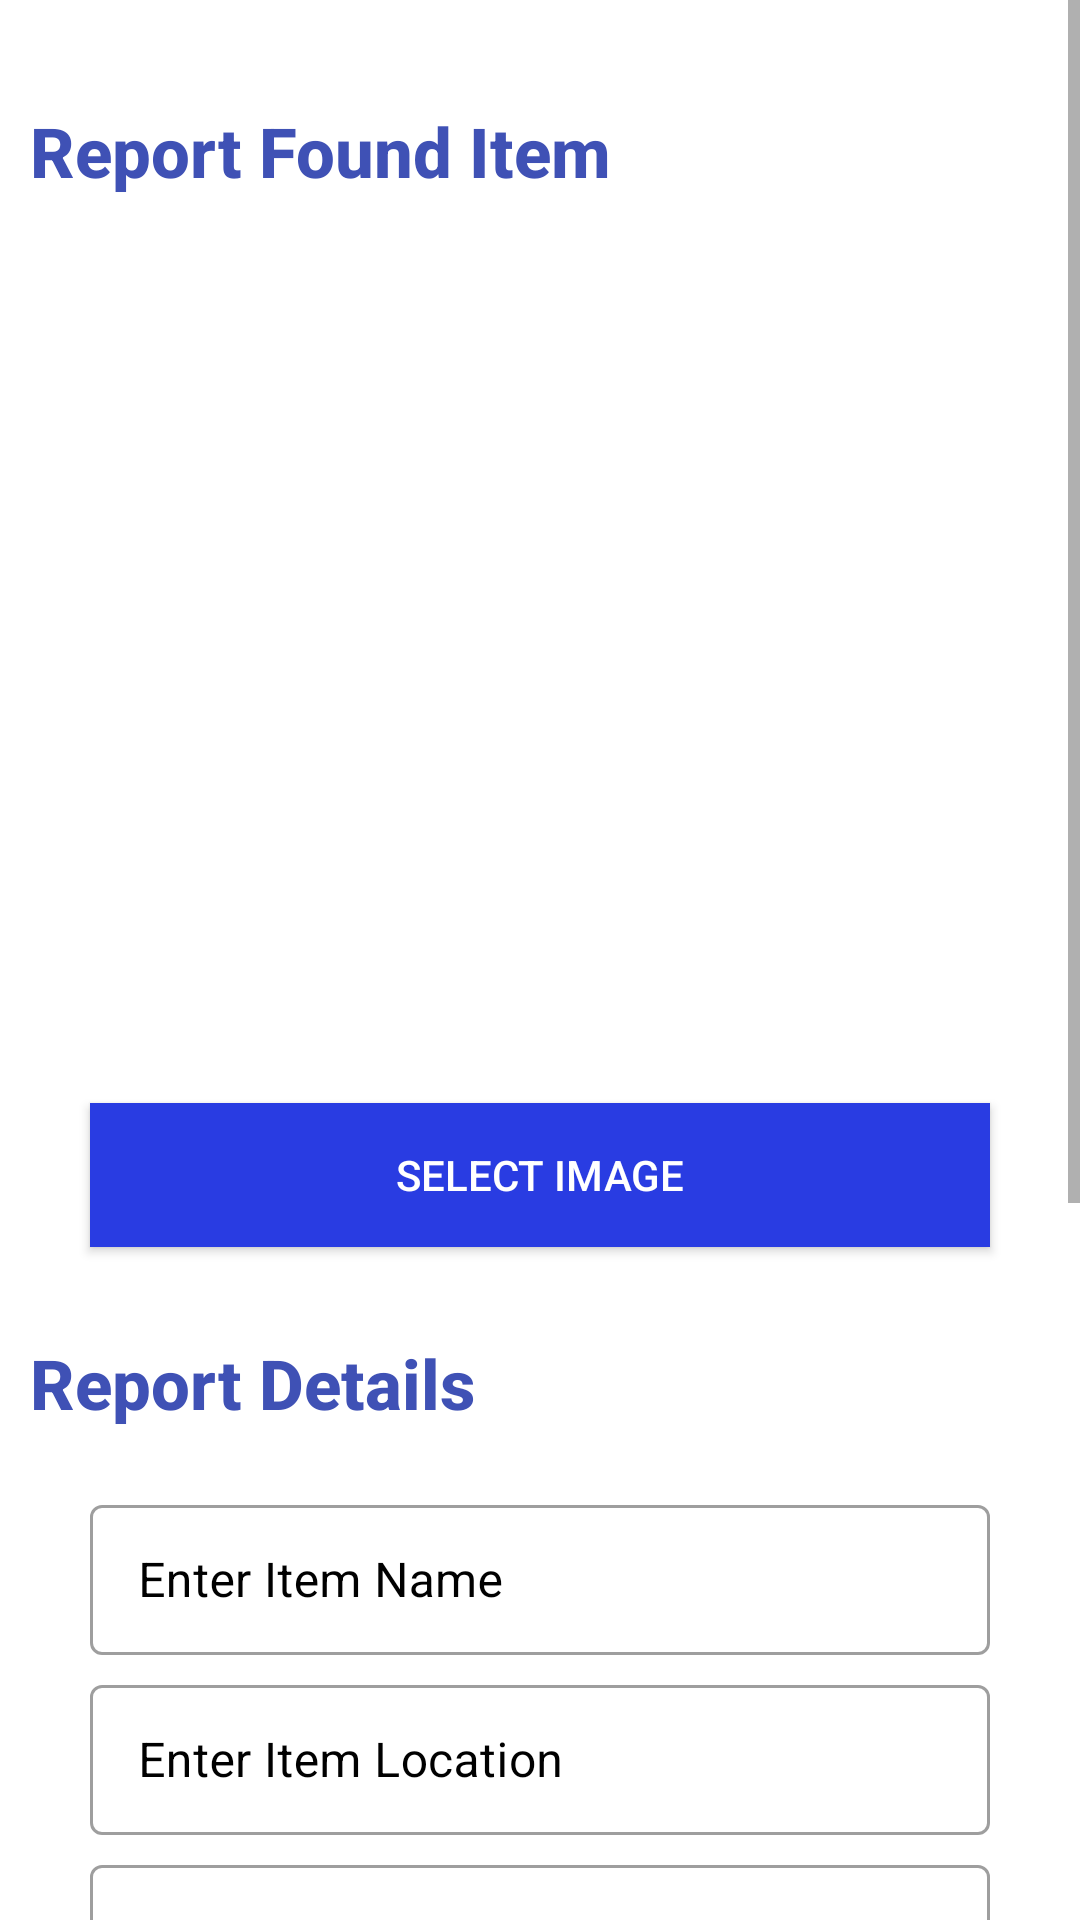

Android layout source for this screen:
<!-- AndroidManifest.xml: application theme Theme.IFind -->
<!-- res/layout/activity_found2.xml -->
<?xml version="1.0" encoding="utf-8"?>
<ScrollView xmlns:android="http://schemas.android.com/apk/res/android"
    xmlns:app="http://schemas.android.com/apk/res-auto"
    xmlns:tools="http://schemas.android.com/tools"
    android:layout_width="match_parent"
    android:layout_height="match_parent"
    android:background="@color/white"
    tools:context=".FoundActivity">

    <LinearLayout
        android:layout_width="match_parent"
        android:layout_height="wrap_content"
        android:orientation="vertical"
        android:layout_marginTop="20dp"
        android:layout_marginBottom="20dp"
        android:padding="10dp"
        android:gravity="center">

        <TextView
            android:id="@+id/textView2"
            android:layout_width="match_parent"
            android:layout_height="wrap_content"
            android:layout_marginTop="5dp"
            android:layout_marginBottom="20dp"
            android:fontFamily="sans-serif-medium"
            android:text="@string/report_found_item"
            android:textColor="#3F51B5"
            android:textSize="23sp"
            android:textStyle="bold" />

        <ImageView
            android:id="@+id/image_preview"
            android:layout_width="wrap_content"
            android:layout_height="267dp"
            android:clickable="false"
            android:src="@drawable/image" />

        <Button
            android:id="@+id/upload"
            android:layout_width="300dp"
            android:layout_height="wrap_content"
            android:layout_marginTop="15dp"
            android:layout_marginBottom="20dp"
            android:text="@string/upload_image"
            android:background="#293CE2"
            android:textAlignment="center"
            android:textColor="#FFFFFF" />

        <TextView
            android:id="@+id/textdetails"
            android:layout_width="match_parent"
            android:layout_height="wrap_content"
            android:layout_marginTop="10dp"
            android:layout_marginBottom="20dp"
            android:fontFamily="sans-serif-medium"
            android:text="@string/report_details"
            android:textColor="#3F51B5"
            android:textSize="23sp"
            android:textStyle="bold" />

        <com.google.android.material.textfield.TextInputLayout
            android:id="@+id/itemname"
            android:layout_width="300dp"
            android:layout_height="60dp"
            android:textColorHint="@color/black"
            android:inputType="textPersonName"
            style="@style/Widget.MaterialComponents.TextInputLayout.OutlinedBox">

            <com.google.android.material.textfield.TextInputEditText
                android:id="@+id/itemname_text"
                android:layout_width="300dp"
                android:layout_height="50dp"
                android:hint="@string/enter_item_name">
            </com.google.android.material.textfield.TextInputEditText>
        </com.google.android.material.textfield.TextInputLayout>

        <com.google.android.material.textfield.TextInputLayout
            android:id="@+id/itemlocation"
            android:layout_width="300dp"
            android:layout_height="60dp"
            android:textColorHint="@color/black"
            android:inputType="textPersonName"
            style="@style/Widget.MaterialComponents.TextInputLayout.OutlinedBox">

            <com.google.android.material.textfield.TextInputEditText
                android:id="@+id/itemlocation_text"
                android:layout_width="300dp"
                android:layout_height="50dp"
                android:hint="@string/enter_item_location">
            </com.google.android.material.textfield.TextInputEditText>
        </com.google.android.material.textfield.TextInputLayout>

        <com.google.android.material.textfield.TextInputLayout
            android:id="@+id/date_picker_text"

            android:layout_width="300dp"
            android:layout_height="60dp"
            android:textColorHint="@color/black"
            android:inputType="date"
            style="@style/Widget.MaterialComponents.TextInputLayout.OutlinedBox">

            <com.google.android.material.textfield.TextInputEditText
                android:id="@+id/date_picker"
                android:layout_width="300dp"
                android:layout_height="50dp"
                android:hint="@string/select_date">

            </com.google.android.material.textfield.TextInputEditText>
        </com.google.android.material.textfield.TextInputLayout>

        <com.google.android.material.textfield.TextInputLayout

            android:id="@+id/time_picker_layout"
            android:layout_width="300dp"
            android:layout_height="60dp"
            android:textColorHint="@color/black"
            android:inputType="time"
            style="@style/Widget.MaterialComponents.TextInputLayout.OutlinedBox">

            <com.google.android.material.textfield.TextInputEditText
                android:id="@+id/time_picker"
                android:layout_width="300dp"
                android:layout_height="50dp"
                android:hint="@string/select_time">

            </com.google.android.material.textfield.TextInputEditText>
        </com.google.android.material.textfield.TextInputLayout>

        <com.google.android.material.textfield.TextInputLayout
            android:id="@+id/description"
            android:layout_width="300dp"
            android:layout_height="160dp"
            android:layout_marginBottom="15dp"
            android:textColorHint="@color/black"
            android:hint="@string/description"
            style="@style/Widget.MaterialComponents.TextInputLayout.OutlinedBox">

            <com.google.android.material.textfield.TextInputEditText
                android:id="@+id/description_text"
                android:layout_width="300dp"
                android:layout_height="150dp"
                android:layout_marginTop="16dp"
                android:layout_marginBottom="20dp"
                android:inputType="textMultiLine"
                android:lines="20"
                android:scrollbars="vertical"
                android:scrollHorizontally="false">

            </com.google.android.material.textfield.TextInputEditText>
        </com.google.android.material.textfield.TextInputLayout>

        <Button
            android:id="@+id/submit_post"
            android:layout_width="300dp"
            android:layout_height="50dp"
            android:layout_marginTop="20dp"
            android:background="#293CE2"
            android:elevation="@dimen/cardview_default_elevation"
            android:text="@string/submit_lost_item"
            android:textAlignment="center"
            android:textColor="#FFFFFF"
            android:layout_marginBottom="30dp"
            app:cornerRadius="30dp" />

    </LinearLayout>

</ScrollView>
<!-- resources referenced by this layout -->
<resources>
  <color name="black">#FF000000</color>
  <color name="white">#FFFFFF</color>
  <string name="description">Description</string>
  <string name="enter_item_location">Enter Item Location</string>
  <string name="enter_item_name">Enter Item Name</string>
  <string name="report_details">Report Details</string>
  <string name="report_found_item">Report Found Item</string>
  <string name="select_date">Select Date</string>
  <string name="select_time">Select Time</string>
  <string name="submit_lost_item">Submit</string>
  <string name="upload_image">Select Image</string>
  <style name="Theme.IFind" parent="Theme.MaterialComponents.DayNight.NoActionBar">
          
          <item name="colorPrimary">#293CE2</item>
          <item name="colorPrimaryVariant">@color/purple_700</item>
          <item name="colorOnPrimary">@color/white</item>
          
          <item name="colorSecondary">@color/teal_200</item>
          <item name="colorSecondaryVariant">@color/teal_700</item>
          <item name="colorOnSecondary">@color/black</item>
          
          <item name="android:statusBarColor">#293CE2</item>
          
      </style>
  <color name="purple_700">#FF3700B3</color>
  <color name="teal_200">#FF03DAC5</color>
  <color name="teal_700">#FF018786</color>
</resources>
